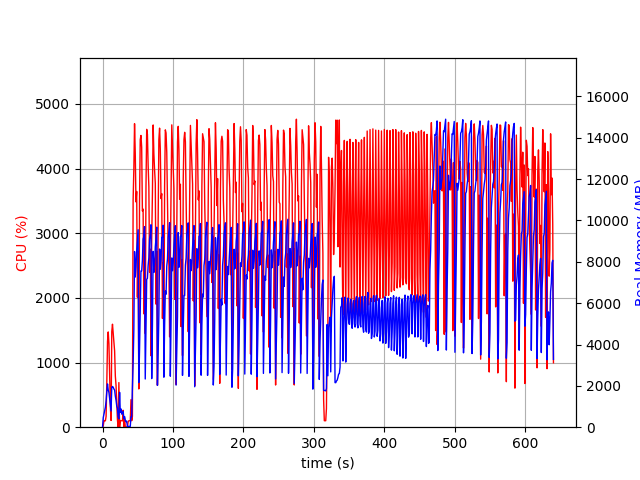

Data behind this chart, as committed beside it:
elapsed_time, nproc, cpu, mem_real, mem_virtual
3.2901763916015625e-05, 1, 0.0, 10.73, 3192
1.006, 2, 24.8, 466.8, 1295
2.013, 2, 99.3, 631.6, 1469
3.02, 2, 100.2, 793.5, 1633
4.028, 2, 99.2, 959.8, 1865
5.036, 2, 166.7, 1267, 2125
6.044, 2, 686.3, 1724, 2595
7.052, 2, 1326, 2094, 3098
8.061, 2, 1474, 1796, 2711
9.07, 2, 1289, 1678, 2803
10.08, 2, 799.6, 1387, 2951
11.09, 2, 320.6, 1081, 3063
12.09, 2, 104.2, 784.4, 3069
13.1, 2, 1478, 1922, 3242
14.11, 2, 1593, 1970, 3249
15.12, 2, 1456, 1935, 3265
16.13, 2, 1338, 1849, 3265
17.13, 2, 1180, 1794, 3265
18.14, 2, 792.7, 1500, 3321
19.15, 2, 646.9, 1307, 3389
20.16, 2, 366.5, 1022, 3413
21.17, 2, 108.9, 908.8, 3413
22.18, 2, 2.0, 500.3, 1522
23.19, 2, 690.1, 406.8, 1018
24.2, 18, 3.0, 1687, 6428
25.21, 4, 103.9, 720.5, 2547
26.23, 6, 99.9, 885.6, 3439
27.24, 3, 100.0, 633, 2153
28.25, 3, 98.9, 706.4, 2153
29.26, 4, 261.5, 772.2, 2843
30.27, 4, 2.0, 407.9, 2007
31.28, 4, 141.5, 512.5, 2141
32.29, 3, 0.0, 324, 1685
33.3, 3, 1.0, 265.6, 1619
34.32, 3, 3.0, 296.9, 1655
35.33, 2, 0.0, 29.17, 3234
36.34, 1, 83.1, 39.45, 611.9
37.35, 1, 99.9, 39.45, 611.9
38.36, 1, 100.0, 39.45, 611.9
39.37, 1, 100.0, 37.95, 611.9
40.38, 1, 425.9, 507.5, 5992
41.39, 1, 100.0, 507.5, 5992
42.4, 1, 168.4, 1904, 8912
43.41, 1, 3511, 3063, 10744
44.42, 1, 3988, 4714, 10792
45.43, 1, 4694, 8499, 19052
46.44, 1, 4241, 7263, 19052
47.46, 1, 3484, 7750, 19052
48.47, 1, 3646, 8532, 19177
49.47, 1, 2010, 9044, 19257
50.48, 1, 2721, 9552, 19257
51.49, 1, 591.5, 2158, 19257
52.5, 1, 3486, 3727, 19257
53.51, 1, 4448, 5670, 19321
54.54, 1, 4513, 7559, 19635
55.55, 1, 4329, 7564, 19635
56.57, 1, 3344, 8065, 19635
57.59, 1, 3374, 9103, 19637
58.6, 1, 1753, 9215, 19637
59.61, 1, 2398, 9704, 19637
... 572 more rows
